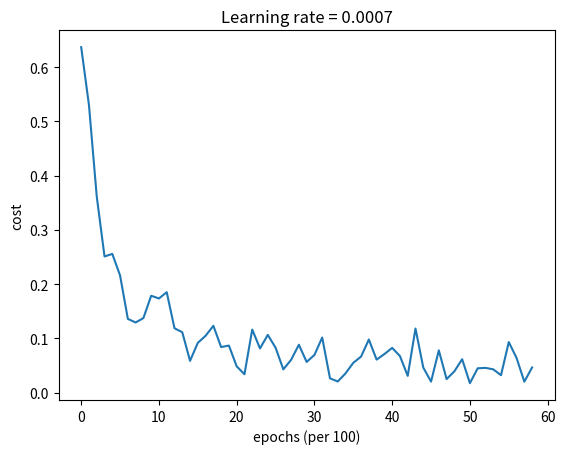

This chart was generated by the following Python code:
# MJH

# implemented momentum optimization and adam optimization to deep neural network

import numpy as np
import random
import matplotlib.pyplot as plt

def sigmoid(z):
    return 1 / (1 + np.exp(-z)), z


def relu(z):
    return (z > 0) * z, z


def sigmoid_backward(dA, activation_cache):
    # sigmoid'(z) = sigmoid *(1 - sigmoid)
    # activation_cache is Z
    A = sigmoid(activation_cache)[0]
    dZ = dA * A * (1-A)
    return dZ


def relu_backward(dA, activation_cache):
    # relu'(z) = 1 if z > 0, 0 otherwise
    # activation_cache is Z
    dZ = dA * (activation_cache > 0)
    return dZ


def initialize_parameters_deep(layer_dims):
    """
    Arguments:
    layer_dims -- python array (list) containing the dimensions of each layer in our network
                  ex. layer_dims=[5,5,3,1]

    Returns:
    parameters -- python dictionary containing your parameters "W1", "b1", ..., "WL", "bL":
                    Wl -- weight matrix of shape (layer_dims[l], layer_dims[l-1])
                    bl -- bias vector of shape (layer_dims[l], 1)
    """

    parameters = {}
    L = len(layer_dims)  # number of layers in the network

    for l in range(1, L):
        # implemented He initialization
        parameters['W' + str(l)] = np.random.randn(layer_dims[l], layer_dims[l - 1]) * np.sqrt(2. / layer_dims[l-1])
        parameters['b' + str(l)] = np.zeros((layer_dims[l], 1))

    return parameters


def linear_forward(A, W, b):
    """
    Implement the linear part of a layer's forward propagation.

    Arguments:
    A -- activations from previous layer (or input data): (size of previous layer, number of examples)
    W -- weights matrix: numpy array of shape (size of current layer, size of previous layer)
    b -- bias vector, numpy array of shape (size of the current layer, 1)

    Returns:
    Z -- the input of the activation function, also called pre-activation parameter
    cache -- a python dictionary containing "A", "W" and "b" ; stored for computing the backward pass efficiently
    """

    Z = np.dot(W, A) + b
    # Z = W * A + b

    cache = (A, W, b)
    # this is 'linear_cache'

    return Z, cache


def linear_activation_forward(A_prev, W, b, activation):
    """
    Implement the forward propagation for the LINEAR->ACTIVATION layer

    Arguments:
    A_prev -- activations from previous layer (or input data): (size of previous layer, number of examples)
    W -- weights matrix: numpy array of shape (size of current layer, size of previous layer)
    b -- bias vector, numpy array of shape (size of the current layer, 1)
    activation -- the activation to be used in this layer, stored as a text string: "sigmoid" or "relu"

    Returns:
    A -- the output of the activation function, also called the post-activation value
    cache -- a python dictionary containing "linear_cache" and "activation_cache";
             stored for computing the backward pass efficiently
    """

    if activation == "sigmoid":
        # Inputs: "A_prev, W, b". Outputs: "A, activation_cache".
        Z, linear_cache = linear_forward(A_prev, W, b)
        A, activation_cache = sigmoid(Z)

    elif activation == "relu":
        # Inputs: "A_prev, W, b". Outputs: "A, activation_cache".
        Z, linear_cache = linear_forward(A_prev, W, b)
        A, activation_cache = relu(Z)

    cache = (linear_cache, activation_cache)

    return A, cache


def L_model_forward(X, parameters):
    """
    Implement forward propagation for the [LINEAR->RELU]*(L-1)->LINEAR->SIGMOID computation

    Arguments:
    X -- data, numpy array of shape (input size, number of examples)
    parameters -- output of initialize_parameters_deep()

    Returns:
    AL -- last post-activation value
    caches -- list of caches containing:
                every cache of linear_relu_forward() (there are L-1 of them, indexed from 0 to L-2)
                the cache of linear_sigmoid_forward() (there is one, indexed L-1)
    """

    caches = []
    A = X
    L = len(parameters) // 2  # number of layers in the neural network (# of parameters is L * 2(W amd b)

    # Implement [LINEAR -> RELU]*(L-1). Add "cache" to the "caches" list.
    for l in range(1, L):
        A_prev = A
        A, cache = linear_activation_forward(A_prev, parameters['W' + str(l)], parameters['b' + str(l)], "relu")
        caches.append(cache)

    # Implement LINEAR -> SIGMOID. Add "cache" to the "caches" list.
    AL, cache = linear_activation_forward(A, parameters['W' + str(L)], parameters['b' + str(L)], "sigmoid")
    caches.append(cache)

    assert (AL.shape == (1, X.shape[1]))   # (1, m)

    return AL, caches


def compute_cost(AL, Y):
    """
    Implement the cost function defined by equation (7).

    Arguments:
    AL -- probability vector corresponding to your label predictions, shape (1, number of examples)
    Y -- true "label" vector (for example: containing 0 if non-cat, 1 if cat), shape (1, number of examples)

    Returns:
    cost -- cross-entropy cost
    """

    m = Y.shape[1]

    # Compute loss from aL and y.
    cost = - 1 / m * np.sum(Y * np.log(AL) + (1 - Y) * np.log(1 - AL))

    cost = np.squeeze(cost)  # To make sure your cost's shape is what we expect (e.g. this turns [[17]] into 17).
    assert (cost.shape == ())

    return cost


def linear_backward(dZ, cache):
    """
    Implement the linear portion of backward propagation for a single layer (layer l)

    Arguments:
    dZ -- Gradient of the cost with respect to the linear output (of current layer l)
    cache -- tuple of values (A_prev, W, b) coming from the forward propagation in the current layer

    Returns:
    dA_prev -- Gradient of the cost with respect to the activation (of the previous layer l-1), same shape as A_prev
    dW -- Gradient of the cost with respect to W (current layer l), same shape as W
    db -- Gradient of the cost with respect to b (current layer l), same shape as b
    """
    A_prev, W, b = cache
    m = A_prev.shape[1]

    dW = 1 / m * np.dot(dZ, A_prev.T)
    db = 1 / m * np.sum(dZ, axis=1, keepdims=True)
    dA_prev = np.dot(W.T, dZ)

    return dA_prev, dW, db


def linear_activation_backward(dA, cache, activation):
    """
    Implement the backward propagation for the LINEAR->ACTIVATION layer.

    Arguments:
    dA -- post-activation gradient for current layer l
    cache -- tuple of values (linear_cache, activation_cache) we store for computing backward propagation efficiently
    activation -- the activation to be used in this layer, stored as a text string: "sigmoid" or "relu"

    Returns:
    dA_prev -- Gradient of the cost with respect to the activation (of the previous layer l-1), same shape as A_prev
    dW -- Gradient of the cost with respect to W (current layer l), same shape as W
    db -- Gradient of the cost with respect to b (current layer l), same shape as b
    """
    linear_cache, activation_cache = cache

    if activation == "relu":
        dZ = relu_backward(dA, activation_cache)
        dA_prev, dW, db = linear_backward(dZ, linear_cache)

    elif activation == "sigmoid":
        dZ = sigmoid_backward(dA, activation_cache)
        dA_prev, dW, db = linear_backward(dZ, linear_cache)

    return dA_prev, dW, db


def L_model_backward(AL, Y, caches):
    """
    Implement the backward propagation for the [LINEAR->RELU] * (L-1) -> LINEAR -> SIGMOID group

    Arguments:
    AL -- probability vector, output of the forward propagation (L_model_forward())
    Y -- true "label" vector (containing 0 if non-cat, 1 if cat)
    caches -- list of caches containing:
                every cache of linear_activation_forward() with "relu" (it's caches[l], for l in range(L-1) i.e l = 0...L-2)
                the cache of linear_activation_forward() with "sigmoid" (it's caches[L-1])

    Returns:
    grads -- A dictionary with the gradients
             grads["dA" + str(l)] = ...
             grads["dW" + str(l)] = ...
             grads["db" + str(l)] = ...
    """
    grads = {}
    L = len(caches)  # the number of layers
    m = AL.shape[1]
    Y = Y.reshape(AL.shape)  # after this line, Y is the same shape as AL

    # Initializing the backpropagation
    dAL = - np.divide(Y, AL) + np.divide(1 - Y, 1 - AL)

    # Lth layer (SIGMOID -> LINEAR) gradients.
    # Inputs: "AL, Y, caches". Outputs: "grads["dAL"], grads["dWL"], grads["dbL"]
    current_cache = caches[-1]
    grads["dA" + str(L)], grads["dW" + str(L)], grads["db" + str(L)] = linear_activation_backward(dAL,
                                                                                                  current_cache,
                                                                                                  'sigmoid')

    for l in reversed(range(L - 1)):
        # lth layer: (RELU -> LINEAR) gradients.
        # Inputs: "grads["dA" + str(l + 2)], caches".
        # Outputs: "grads["dA" + str(l + 1)] , grads["dW" + str(l + 1)] , grads["db" + str(l + 1)]
        current_cache = caches[l]
        dA_prev_temp, dW_temp, db_temp = linear_activation_backward(grads["dA" + str(l + 2)], current_cache, 'relu')
        grads["dA" + str(l + 1)] = dA_prev_temp
        grads["dW" + str(l + 1)] = dW_temp
        grads["db" + str(l + 1)] = db_temp

    return grads


def update_parameters_with_gd(parameters, grads, learning_rate):
    """
    Update parameters using one step of gradient descent

    Arguments:
    parameters -- python dictionary containing your parameters to be updated:
                    parameters['W' + str(l)] = Wl
                    parameters['b' + str(l)] = bl
    grads -- python dictionary containing your gradients to update each parameters:
                    grads['dW' + str(l)] = dWl
                    grads['db' + str(l)] = dbl
    learning_rate -- the learning rate, scalar.

    Returns:
    parameters -- python dictionary containing your updated parameters
    """

    L = len(parameters) // 2  # number of layers in the neural networks

    # Update rule for each parameter
    for l in range(L):
        parameters["W" + str(l + 1)] = parameters['W' + str(l + 1)] - learning_rate * grads['dW' + str(l + 1)]
        parameters["b" + str(l + 1)] = parameters['b' + str(l + 1)] - learning_rate * grads['db' + str(l + 1)]

    return parameters


def random_mini_batches(X, Y, mini_batch_size=64, seed=0):
    """
    Creates a list of random minibatches from (X, Y)

    Arguments:
    X -- input data, of shape (input size, number of examples)
    Y -- true "label" vector (1 for blue dot / 0 for red dot), of shape (1, number of examples)
    mini_batch_size -- size of the mini-batches, integer

    Returns:
    mini_batches -- list of synchronous (mini_batch_X, mini_batch_Y)
    """

    np.random.seed(seed)  # To make your "random" minibatches the same as ours
    m = X.shape[1]  # number of training examples
    mini_batches = []

    # Step 1: Shuffle (X, Y)
    permutation = list(np.random.permutation(m))
    shuffled_X = X[:, permutation]
    shuffled_Y = Y[:, permutation].reshape((1, m))

    # Step 2: Partition (shuffled_X, shuffled_Y). Minus the end case.
    num_complete_minibatches = m // mini_batch_size
    # number of mini batches of size mini_batch_size in your partitionning (excluding last small mini batch)
    for k in range(0, num_complete_minibatches):
        mini_batch_X = shuffled_X[:, mini_batch_size * k: mini_batch_size * (k + 1)]
        mini_batch_Y = shuffled_Y[:, mini_batch_size * k: mini_batch_size * (k + 1)]

        mini_batch = (mini_batch_X, mini_batch_Y)
        mini_batches.append(mini_batch)

    # Handling the end case (last mini-batch < mini_batch_size)
    if m % mini_batch_size != 0:
        mini_batch_X = shuffled_X[:, mini_batch_size * (k + 1) + 1:]
        mini_batch_Y = shuffled_Y[:, mini_batch_size * (k + 1) + 1:]

        mini_batch = (mini_batch_X, mini_batch_Y)
        mini_batches.append(mini_batch)

    return mini_batches


def initialize_velocity(parameters):
    """
    Initializes the velocity as a python dictionary with:
                - keys: "dW1", "db1", ..., "dWL", "dbL"
                - values: numpy arrays of zeros of the same shape as the corresponding gradients/parameters.
    Arguments:
    parameters -- python dictionary containing your parameters.
                    parameters['W' + str(l)] = Wl
                    parameters['b' + str(l)] = bl

    Returns:
    v -- python dictionary containing the current velocity.
                    v['dW' + str(l)] = velocity of dWl
                    v['db' + str(l)] = velocity of dbl
    """

    L = len(parameters) // 2  # number of layers in the neural networks
    v = {}

    # Initialize velocity
    for l in range(L):
        v["dW" + str(l + 1)] = np.zeros(parameters['W' + str(l + 1)].shape)
        v["db" + str(l + 1)] = np.zeros(parameters['b' + str(l + 1)].shape)

    return v


def update_parameters_with_momentum(parameters, grads, v, beta, learning_rate):
    """
    Update parameters using Momentum

    Arguments:
    parameters -- python dictionary containing your parameters:
                    parameters['W' + str(l)] = Wl
                    parameters['b' + str(l)] = bl
    grads -- python dictionary containing your gradients for each parameters:
                    grads['dW' + str(l)] = dWl
                    grads['db' + str(l)] = dbl
    v -- python dictionary containing the current velocity:
                    v['dW' + str(l)] = ...
                    v['db' + str(l)] = ...
    beta -- the momentum hyperparameter, scalar
    learning_rate -- the learning rate, scalar

    Returns:
    parameters -- python dictionary containing your updated parameters
    v -- python dictionary containing your updated velocities
    """

    L = len(parameters) // 2  # number of layers in the neural networks

    # Momentum update for each parameter
    for l in range(L):
        # compute velocities
        v["dW" + str(l + 1)] = beta * v['dW' + str(l + 1)] + (1 - beta) * grads['dW' + str(l + 1)]
        v["db" + str(l + 1)] = beta * v['db' + str(l + 1)] + (1 - beta) * grads['db' + str(l + 1)]
        # update parameters
        parameters["W" + str(l + 1)] = parameters['W' + str(l + 1)] - learning_rate * v['dW' + str(l + 1)]
        parameters["b" + str(l + 1)] = parameters['b' + str(l + 1)] - learning_rate * v['db' + str(l + 1)]

    return parameters, v


def initialize_adam(parameters):
    """
    Initializes v and s as two python dictionaries with:
                - keys: "dW1", "db1", ..., "dWL", "dbL"
                - values: numpy arrays of zeros of the same shape as the corresponding gradients/parameters.

    Arguments:
    parameters -- python dictionary containing your parameters.
                    parameters["W" + str(l)] = Wl
                    parameters["b" + str(l)] = bl

    Returns:
    v -- python dictionary that will contain the exponentially weighted average of the gradient.
                    v["dW" + str(l)] = ...
                    v["db" + str(l)] = ...
    s -- python dictionary that will contain the exponentially weighted average of the squared gradient.
                    s["dW" + str(l)] = ...
                    s["db" + str(l)] = ...

    """

    L = len(parameters) // 2  # number of layers in the neural networks
    v = {}
    s = {}

    # Initialize v, s. Input: "parameters". Outputs: "v, s".
    for l in range(L):
        v["dW" + str(l + 1)] = np.zeros(parameters['W' + str(l + 1)].shape)
        v["db" + str(l + 1)] = np.zeros(parameters['b' + str(l + 1)].shape)
        s["dW" + str(l + 1)] = np.zeros(parameters['W' + str(l + 1)].shape)
        s["db" + str(l + 1)] = np.zeros(parameters['b' + str(l + 1)].shape)

    return v, s


def update_parameters_with_adam(parameters, grads, v, s, t, learning_rate=0.01,
                                    beta1=0.9, beta2=0.999, epsilon=1e-8):

    """
    Update parameters using Adam

    Arguments:
    parameters -- python dictionary containing your parameters:
                    parameters['W' + str(l)] = Wl
                    parameters['b' + str(l)] = bl
    grads -- python dictionary containing your gradients for each parameters:
                    grads['dW' + str(l)] = dWl
                    grads['db' + str(l)] = dbl
    v -- Adam variable, moving average of the first gradient, python dictionary
    s -- Adam variable, moving average of the squared gradient, python dictionary
    learning_rate -- the learning rate, scalar.
    beta1 -- Exponential decay hyperparameter for the first moment estimates
    beta2 -- Exponential decay hyperparameter for the second moment estimates
    epsilon -- hyperparameter preventing division by zero in Adam updates

    Returns:
    parameters -- python dictionary containing your updated parameters
    v -- Adam variable, moving average of the first gradient, python dictionary
    s -- Adam variable, moving average of the squared gradient, python dictionary
    """

    L = len(parameters) // 2  # number of layers in the neural networks
    v_corrected = {}  # Initializing first moment estimate, python dictionary
    s_corrected = {}  # Initializing second moment estimate, python dictionary

    # Perform Adam update on all parameters
    for l in range(L):
        # Moving average of the gradients. Inputs: "v, grads, beta1". Output: "v".
        v["dW" + str(l + 1)] = beta1 * v['dW' + str(l + 1)] + (1 - beta1) * grads['dW' + str(l + 1)]
        v["db" + str(l + 1)] = beta1 * v['db' + str(l + 1)] + (1 - beta1) * grads['db' + str(l + 1)]

        # Compute bias-corrected first moment estimate. Inputs: "v, beta1, t". Output: "v_corrected".
        v_corrected["dW" + str(l + 1)] = v['dW' + str(l + 1)] / (1 - beta1 ** t)
        v_corrected["db" + str(l + 1)] = v['db' + str(l + 1)] / (1 - beta1 ** t)

        # Moving average of the squared gradients. Inputs: "s, grads, beta2". Output: "s".
        s["dW" + str(l + 1)] = beta2 * s['dW' + str(l + 1)] + (1 - beta2) * (grads['dW' + str(l + 1)] ** 2)
        s["db" + str(l + 1)] = beta2 * s['db' + str(l + 1)] + (1 - beta2) * (grads['db' + str(l + 1)] ** 2)

        # Compute bias-corrected second raw moment estimate. Inputs: "s, beta2, t". Output: "s_corrected".
        s_corrected["dW" + str(l + 1)] = s['dW' + str(l + 1)] / (1 - beta2 ** t)
        s_corrected["db" + str(l + 1)] = s['db' + str(l + 1)] / (1 - beta2 ** t)

        # Update parameters. Inputs: "parameters, learning_rate, v_corrected, s_corrected, epsilon".
        # Output: "parameters".
        parameters["W" + str(l + 1)] = parameters['W' + str(l + 1)] - learning_rate * v_corrected['dW' + str(l + 1)] / (
        np.sqrt(s_corrected['dW' + str(l + 1)]) + epsilon)
        parameters["b" + str(l + 1)] = parameters['b' + str(l + 1)] - learning_rate * v_corrected['db' + str(l + 1)] / (
        np.sqrt(s_corrected['db' + str(l + 1)]) + epsilon)

    return parameters, v, s


def L_model(X, Y, layer_dims, optimizer, learning_rate=0.0007, mini_batch_size=64, beta=0.9,
          beta1=0.9, beta2=0.999, epsilon=1e-8, num_epochs=10000, print_cost=True):
    """
    3-layer neural network model which can be run in different optimizer modes.

    Arguments:
    X -- input data
    Y -- true "label" vector of shape (1, number of examples)
    layer_dims -- python list, containing the size of each layer
    learning_rate -- the learning rate, scalar.
    mini_batch_size -- the size of a mini batch
    beta -- Momentum hyperparameter
    beta1 -- Exponential decay hyperparameter for the past gradients estimates
    beta2 -- Exponential decay hyperparameter for the past squared gradients estimates
    epsilon -- hyperparameter preventing division by zero in Adam updates
    num_epochs -- number of epochs
    print_cost -- True to print the cost every 1000 epochs

    Returns:
    parameters -- python dictionary containing your updated parameters
    """

    L = len(layer_dims)  # number of layers in the neural networks
    costs = []  # to keep track of the cost
    t = 0  # initializing the counter required for Adam update
    seed = 10  # For grading purposes, so that your "random" minibatches are the same as ours

    # Initialize parameters
    parameters = initialize_parameters_deep(layer_dims)

    # Initialize the optimizer
    if optimizer == "gd":
        pass  # no initialization required for gradient descent
    elif optimizer == "momentum":
        v = initialize_velocity(parameters)
    elif optimizer == "adam":
        v, s = initialize_adam(parameters)

    # Optimization loop
    for i in range(num_epochs):

        # Define the random minibatches. We increment the seed to reshuffle differently the dataset after each epoch
        seed += 1
        minibatches = random_mini_batches(X, Y, mini_batch_size, seed)

        for minibatch in minibatches:

            # Select a minibatch
            (minibatch_X, minibatch_Y) = minibatch

            # Forward propagation
            AL, caches = L_model_forward(minibatch_X, parameters)

            # Compute cost
            cost = compute_cost(AL, minibatch_Y)

            # Backward propagation
            grads = L_model_backward(AL, minibatch_Y, caches)

            # Update parameters
            if optimizer == "gd":
                parameters = update_parameters_with_gd(parameters, grads, learning_rate)
            elif optimizer == "momentum":
                parameters, v = update_parameters_with_momentum(parameters, grads, v, beta, learning_rate)
            elif optimizer == "adam":
                t += 1  # Adam counter
                parameters, v, s = update_parameters_with_adam(parameters, grads, v, s,
                                                               t, learning_rate, beta1, beta2, epsilon)

        # Print the cost every 1000 epoch
        if print_cost and i % 1 == 0:
            print("Cost after epoch %i: %f" % (i, cost))
        if print_cost and i % 1 == 0:
            costs.append(cost)

    return parameters, costs


def predict(parameters, X):
    AL, cache = L_model_forward(X, parameters)
    prediction = (AL > 0.5)
    return prediction


def test_L_model(m_train=30000, m_test=500, layer_dims=[2, 5, 3, 1], optimizer='adam', learning_rate=0.0007,
                       mini_batch_size=64, beta=0.9, beta1=0.9, beta2=0.999, epsilon=1e-8, num_epochs=100,
                       print_cost=True):

    # prepare training and test sets
    X_train = np.zeros((2, m_train))
    Y_train = np.zeros((1, m_train))

    for i in range(m_train):
        x1 = random.uniform(-5, 5)
        x2 = random.uniform(-5, 5)

        X_train[0, i] = x1
        X_train[1, i] = x2

        # optimal decision boundary is circle
        if x1 ** 2 + x2 ** 2 > 15:
            Y_train[0, i] = 1
        else:
            Y_train[0, i] = 0

    X_test = np.zeros((2, m_test))
    Y_test = np.zeros((1, m_test))

    for i in range(m_test):
        x1 = random.uniform(-5, 5)
        x2 = random.uniform(-5, 5)

        X_test[0, i] = x1
        X_test[1, i] = x2

        if x1 ** 2 + x2 ** 2 > 15:
            Y_test[0, i] = 1
        else:
            Y_test[0, i] = 0

    # use nn_model to get parameters
    params, costs = L_model(X_train, Y_train, layer_dims=layer_dims, optimizer=optimizer, learning_rate=learning_rate,
                            mini_batch_size=mini_batch_size, beta=beta, beta1=beta1, beta2=beta2, epsilon=epsilon,
                            num_epochs=num_epochs, print_cost=print_cost)

    # if n0 is small (i.e. data is not complex) like this example, shallow neural network works better
    # since it learns much faster

    print("Parameters :", params)

    prediction_train = predict(params, X_train)
    prediction_test = predict(params, X_test)

    print("train accuracy: {} %".format(100 - np.mean(np.abs(prediction_train - Y_train)) * 100))
    print("test accuracy: {} %".format(100 - np.mean(np.abs(prediction_test - Y_test)) * 100))

    # plot the cost
    plt.plot(costs)
    plt.ylabel('cost')
    plt.xlabel('epochs (per 100)')
    plt.title("Learning rate = " + str(learning_rate))
    plt.show()

    return params


if __name__ == '__main__':
    test_L_model()
